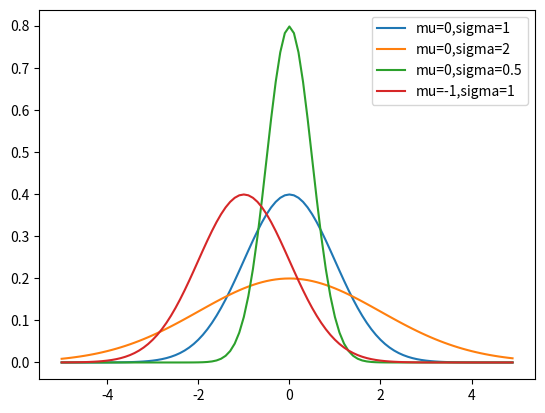

Write Python code to recreate this figure.
import math
import random
from matplotlib import pyplot as plt


class Distributions:
    @staticmethod
    def uniform_pdf(x: float) -> float:
        return 1 if 0 <= x <= 1 else 0
    
    @staticmethod
    def uniform_cdf(x: float) -> float:
        if x < 0: return 0
        elif x < 1: return x
        else: return 1
    
    @staticmethod
    def normal_pdf(x: float, mu: float = 0, sigma: float = 1) -> float:
        k = math.sqrt(2*math.pi)*sigma
        exponent = -((x-mu)**2) / (2*(sigma**2))
        return math.exp(exponent) / k
    
    @staticmethod
    def normal_cdf(x: float, mu: float = 0, sigma: float = 1) -> float:
        return (1 + math.erf((x - mu) / math.sqrt(2) / sigma)) / 2
    
    #TODO: reimplement inverse_normal_cdf
    @staticmethod
    def inverse_normal_cdf(p: float,
                           mu: float = 0,
                           sigma: float = 0,
                           tolerance: float = 0.00001) -> float:
        if mu != 0 or sigma != 1:
            return mu + sigma * Distributions.inverse_normal_cdf(p, tolerance=tolerance)

        low_z = -10.0                      # normal_cdf(-10) is (very close to) 0
        hi_z  =  10.0                      # normal_cdf(10)  is (very close to) 1
        while hi_z - low_z > tolerance:
            mid_z = (low_z + hi_z) / 2     # Consider the midpoint
            mid_p = Distributions.normal_cdf(mid_z)      # and the CDF's value there
            if mid_p < p:
                low_z = mid_z              # Midpoint too low, search above it
            else:
                hi_z = mid_z               # Midpoint too high, search below it

        return mid_z
    
    @staticmethod
    def bernoulli_trial(p: float) -> int:
        return 1 if random.random() < p else 0
    
    @staticmethod
    def binomial(p: float, n: int):
        return sum([Distributions.bernoulli_trial(p) for i in range(n)])


def plot_function(func: callable, label: str, *args):
    x = [i/10 for i in range(-50, 50)]
    y = [func(x, *args) for x in x]
    
    plt.plot(x, y, label=label)


if __name__ == '__main__':
    # visual representation of the distributions
    plot_function(Distributions.normal_pdf, "mu=0,sigma=1", 0, 1)
    plot_function(Distributions.normal_pdf, "mu=0,sigma=2", 0, 2)
    plot_function(Distributions.normal_pdf, "mu=0,sigma=0.5", 0, 0.5)
    plot_function(Distributions.normal_pdf, "mu=-1,sigma=1", -1, 1)
    plt.legend()
    plt.show()
